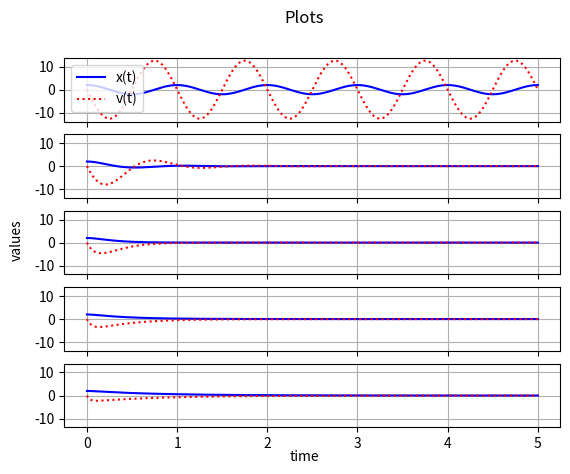

Write Python code to recreate this figure.
import numpy as np
from scipy.integrate import odeint
import matplotlib.pyplot as plt

# args = mass, drag coeff., undamped ang. freq., ext. sin force amp., ext. sin force ang. freq.
def spring(state, t, m, r, w0):
    disp, vel = state
    state_deriv = [vel, -np.square(w0) * disp - r * vel + 0.0]
    return state_deriv

"""
# zeta = r/(2*w0): damping ratio
"""

# coefficients
#[m,    r,                  w0,            ]
datasets = [\
[1.0,   2 * np.pi * 0.0,    2 * np.pi * 1.0], \
[1.0,   2 * np.pi * 0.7,    2 * np.pi * 1.0], \
[1.0,   2 * np.pi * 2.0,    2 * np.pi * 1.0], \
[1.0,   2 * np.pi * 3.0,    2 * np.pi * 1.0], \
[1.0,   2 * np.pi * 5.0,    2 * np.pi * 1.0], \
]

DNUM = len(datasets)

# initial condition
disp0 = 2.0
vel0 = 0.0
state0 = [disp0, vel0]

# time points
t = np.linspace(0, 5, 500)

# solve ODE
soln = []
for i in range(0, DNUM):
    soln.append(odeint(spring, state0, t, args=tuple(datasets[i])))

# plot results
fig, axs = plt.subplots(DNUM, sharex=True, sharey=True)
fig.suptitle("Plots")

for i in range(0, DNUM):
    axs[i].plot(t, soln[i][:, 0], 'b-', label='x(t)')
    axs[i].plot(t, soln[i][:, 1], 'r:', label='v(t)')
    if i is 0:
        axs[i].legend(loc='best')    
    axs[i].grid()

fig.text(0.5, 0.04, 'time', ha='center')
fig.text(0.04, 0.5, 'values', va='center', rotation='vertical')

plt.show()
